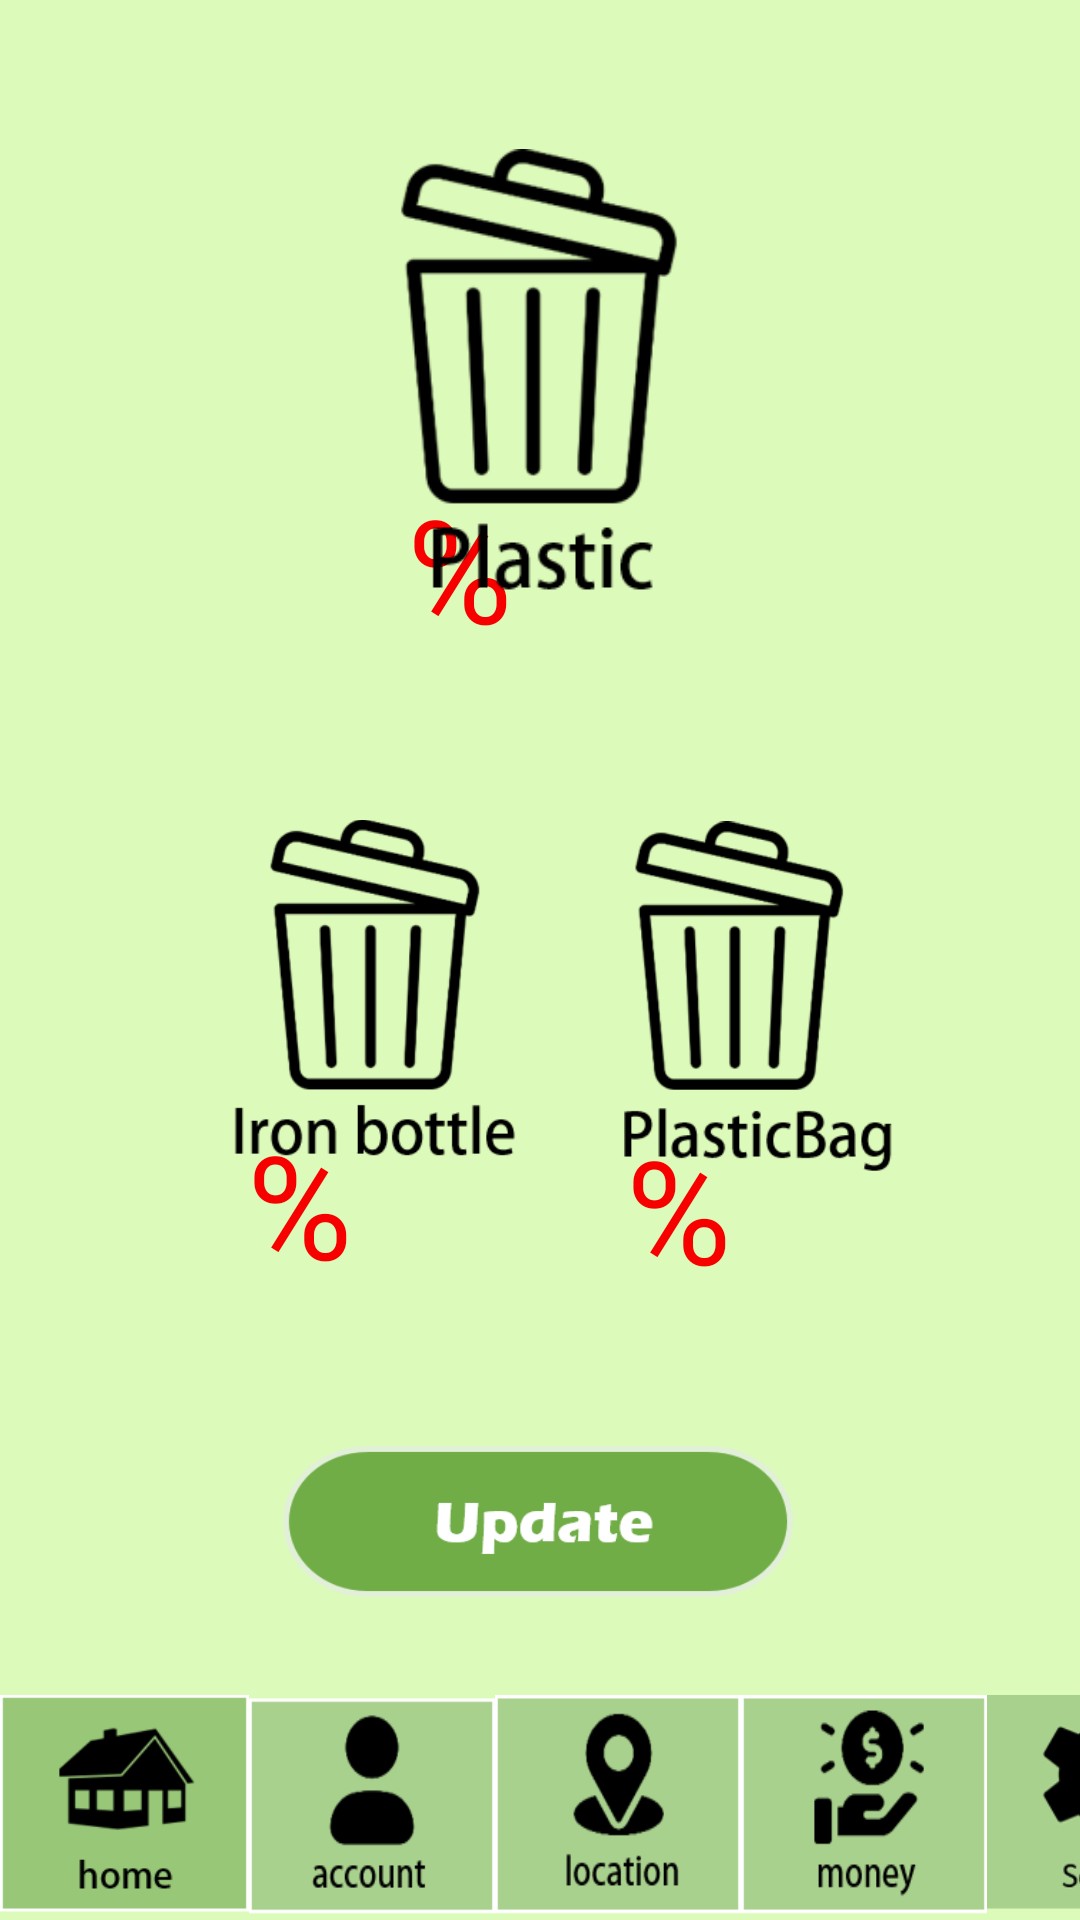

Layout XML and referenced resources for this Android screen:
<!-- AndroidManifest.xml: application theme Theme.SA -->
<!-- res/layout/activity_regist_trashcan.xml -->
<?xml version="1.0" encoding="utf-8"?>
<androidx.constraintlayout.widget.ConstraintLayout xmlns:android="http://schemas.android.com/apk/res/android"
    xmlns:app="http://schemas.android.com/apk/res-auto"
    xmlns:tools="http://schemas.android.com/tools"
    android:layout_width="match_parent"
    android:layout_height="match_parent"
    android:background="#DCFAB9"
    tools:context=".RegistTrashcan">


    <ImageView
        android:id="@+id/plasticbagCan"
        android:layout_width="116dp"
        android:layout_height="199dp"
        app:layout_constraintBottom_toBottomOf="parent"
        app:layout_constraintEnd_toEndOf="parent"
        app:layout_constraintHorizontal_bias="0.796"
        app:layout_constraintStart_toStartOf="parent"
        app:layout_constraintTop_toTopOf="parent"
        app:layout_constraintVertical_bias="0.541"
        app:srcCompat="@drawable/can_plasticbag" />

    <TextView
        android:id="@+id/plasticbagCanStorage"
        android:layout_width="89dp"
        android:layout_height="58dp"
        android:text="%"
        android:textColor="#F60000"
        android:textSize="48sp"
        app:layout_constraintBottom_toBottomOf="parent"
        app:layout_constraintEnd_toEndOf="parent"
        app:layout_constraintHorizontal_bias="0.77"
        app:layout_constraintStart_toStartOf="parent"
        app:layout_constraintTop_toTopOf="parent"
        app:layout_constraintVertical_bias="0.637" />

    <ImageView
        android:id="@+id/ironbottleCan"
        android:layout_width="119dp"
        android:layout_height="198dp"
        app:layout_constraintBottom_toBottomOf="parent"
        app:layout_constraintEnd_toEndOf="parent"
        app:layout_constraintHorizontal_bias="0.27"
        app:layout_constraintStart_toStartOf="parent"
        app:layout_constraintTop_toTopOf="parent"
        app:layout_constraintVertical_bias="0.54"
        app:srcCompat="@drawable/can_ironbottel" />

    <TextView
        android:id="@+id/IronbottleCanStorage"
        android:layout_width="89dp"
        android:layout_height="58dp"
        android:text="%"
        android:textColor="#F60000"
        android:textSize="48sp"
        app:layout_constraintBottom_toBottomOf="parent"
        app:layout_constraintEnd_toEndOf="parent"
        app:layout_constraintHorizontal_bias="0.304"
        app:layout_constraintStart_toStartOf="parent"
        app:layout_constraintTop_toTopOf="parent"
        app:layout_constraintVertical_bias="0.634" />

    <TextView
        android:id="@+id/bottleCanStorage"
        android:layout_width="89dp"
        android:layout_height="58dp"
        android:text="%"
        android:textColor="#F60000"
        android:textSize="48sp"
        app:layout_constraintBottom_toTopOf="@+id/ironbottleCan"
        app:layout_constraintEnd_toEndOf="parent"
        app:layout_constraintStart_toStartOf="parent"
        app:layout_constraintTop_toTopOf="parent"
        app:layout_constraintVertical_bias="0.869" />

    <ImageView
        android:id="@+id/bottleCan"
        android:layout_width="118dp"
        android:layout_height="198dp"
        app:layout_constraintBottom_toBottomOf="parent"
        app:layout_constraintEnd_toEndOf="parent"
        app:layout_constraintHorizontal_bias="0.498"
        app:layout_constraintStart_toStartOf="parent"
        app:layout_constraintTop_toTopOf="parent"
        app:layout_constraintVertical_bias="0.08"
        app:srcCompat="@drawable/can_plastic" />

    <Button
        android:id="@+id/btnUpdateStorage"
        android:layout_width="170dp"
        android:layout_height="51dp"
        android:background="@drawable/updatebtn"
        android:onClick="btnTrashcanUpdateStorage"
        app:backgroundTint="@null"
        app:layout_constraintBottom_toBottomOf="parent"
        app:layout_constraintEnd_toEndOf="parent"
        app:layout_constraintHorizontal_bias="0.497"
        app:layout_constraintStart_toStartOf="parent"
        app:layout_constraintTop_toBottomOf="@+id/IronbottleCanStorage"
        app:layout_constraintVertical_bias="0.338" />

    <LinearLayout
        android:layout_width="413dp"
        android:layout_height="75dp"
        android:orientation="horizontal"
        app:layout_constraintBottom_toBottomOf="parent"
        tools:ignore="MissingConstraints"
        tools:layout_editor_absoluteX="1dp">

        <Button
            android:id="@+id/createdMoneyHomeButton2"
            android:layout_width="83dp"
            android:layout_height="75dp"
            android:background="@drawable/listhomepagebtn2"
            app:backgroundTint="@null" />

        <Button
            android:id="@+id/createdMoneyAccountButton2"
            android:layout_width="82dp"
            android:layout_height="75dp"
            android:background="@drawable/listuseraccountbtn"
            android:onClick="gotoAccount"
            app:backgroundTint="@null" />

        <Button
            android:id="@+id/createdMoneyLocationButton2"
            android:layout_width="82dp"
            android:layout_height="75dp"
            android:background="@drawable/listlocationbtn"
            android:onClick="gotoLocation"
            app:backgroundTint="@null" />

        <Button
            android:id="@+id/gotoMoney"
            android:layout_width="82dp"
            android:layout_height="75dp"
            android:background="@drawable/listmoneybtn"
            android:onClick="gotoMoney"
            app:backgroundTint="@null" />

        <Button
            android:id="@+id/createdMoneySettingButton2"
            android:layout_width="82dp"
            android:layout_height="75dp"
            android:background="@drawable/listsettingbtn"
            android:onClick="gotoConnect"
            app:backgroundTint="@null" />
    </LinearLayout>


</androidx.constraintlayout.widget.ConstraintLayout>
<!-- resources referenced by this layout -->
<resources>
  <!-- drawable can_ironbottel: png bitmap (drawable, 7098 bytes) -->
  <!-- drawable can_plastic: png bitmap (drawable, 6670 bytes) -->
  <!-- drawable can_plasticbag: png bitmap (drawable, 9888 bytes) -->
  <!-- drawable listhomepagebtn2: png bitmap (drawable, 2715 bytes) -->
  <!-- drawable listlocationbtn: png bitmap (drawable, 2310 bytes) -->
  <!-- drawable listmoneybtn: png bitmap (drawable, 2649 bytes) -->
  <!-- drawable listsettingbtn: png bitmap (drawable, 7266 bytes) -->
  <!-- drawable listuseraccountbtn: png bitmap (drawable, 1866 bytes) -->
  <!-- drawable updatebtn: png bitmap (drawable, 3701 bytes) -->
  <style name="Theme.SA" parent="Theme.MaterialComponents.DayNight.DarkActionBar">
          
          <item name="colorPrimary">@color/purple_500</item>
          <item name="colorPrimaryVariant">@color/purple_200</item>
          <item name="colorOnPrimary">@color/white</item>
          
          <item name="colorSecondary">@color/teal_200</item>
          <item name="colorSecondaryVariant">@color/teal_700</item>
          <item name="colorOnSecondary">@color/black</item>
          
          <item name="android:statusBarColor" tools:targetApi="l">?attr/colorPrimaryVariant</item>
          
      </style>
  <color name="purple_500">#70ad47</color>
  <color name="purple_200">#70AD47</color>
  <color name="white">#FFFFFFFF</color>
  <color name="teal_200">#FF03DAC5</color>
  <color name="teal_700">#FF018786</color>
  <color name="black">#FF000000</color>
</resources>
